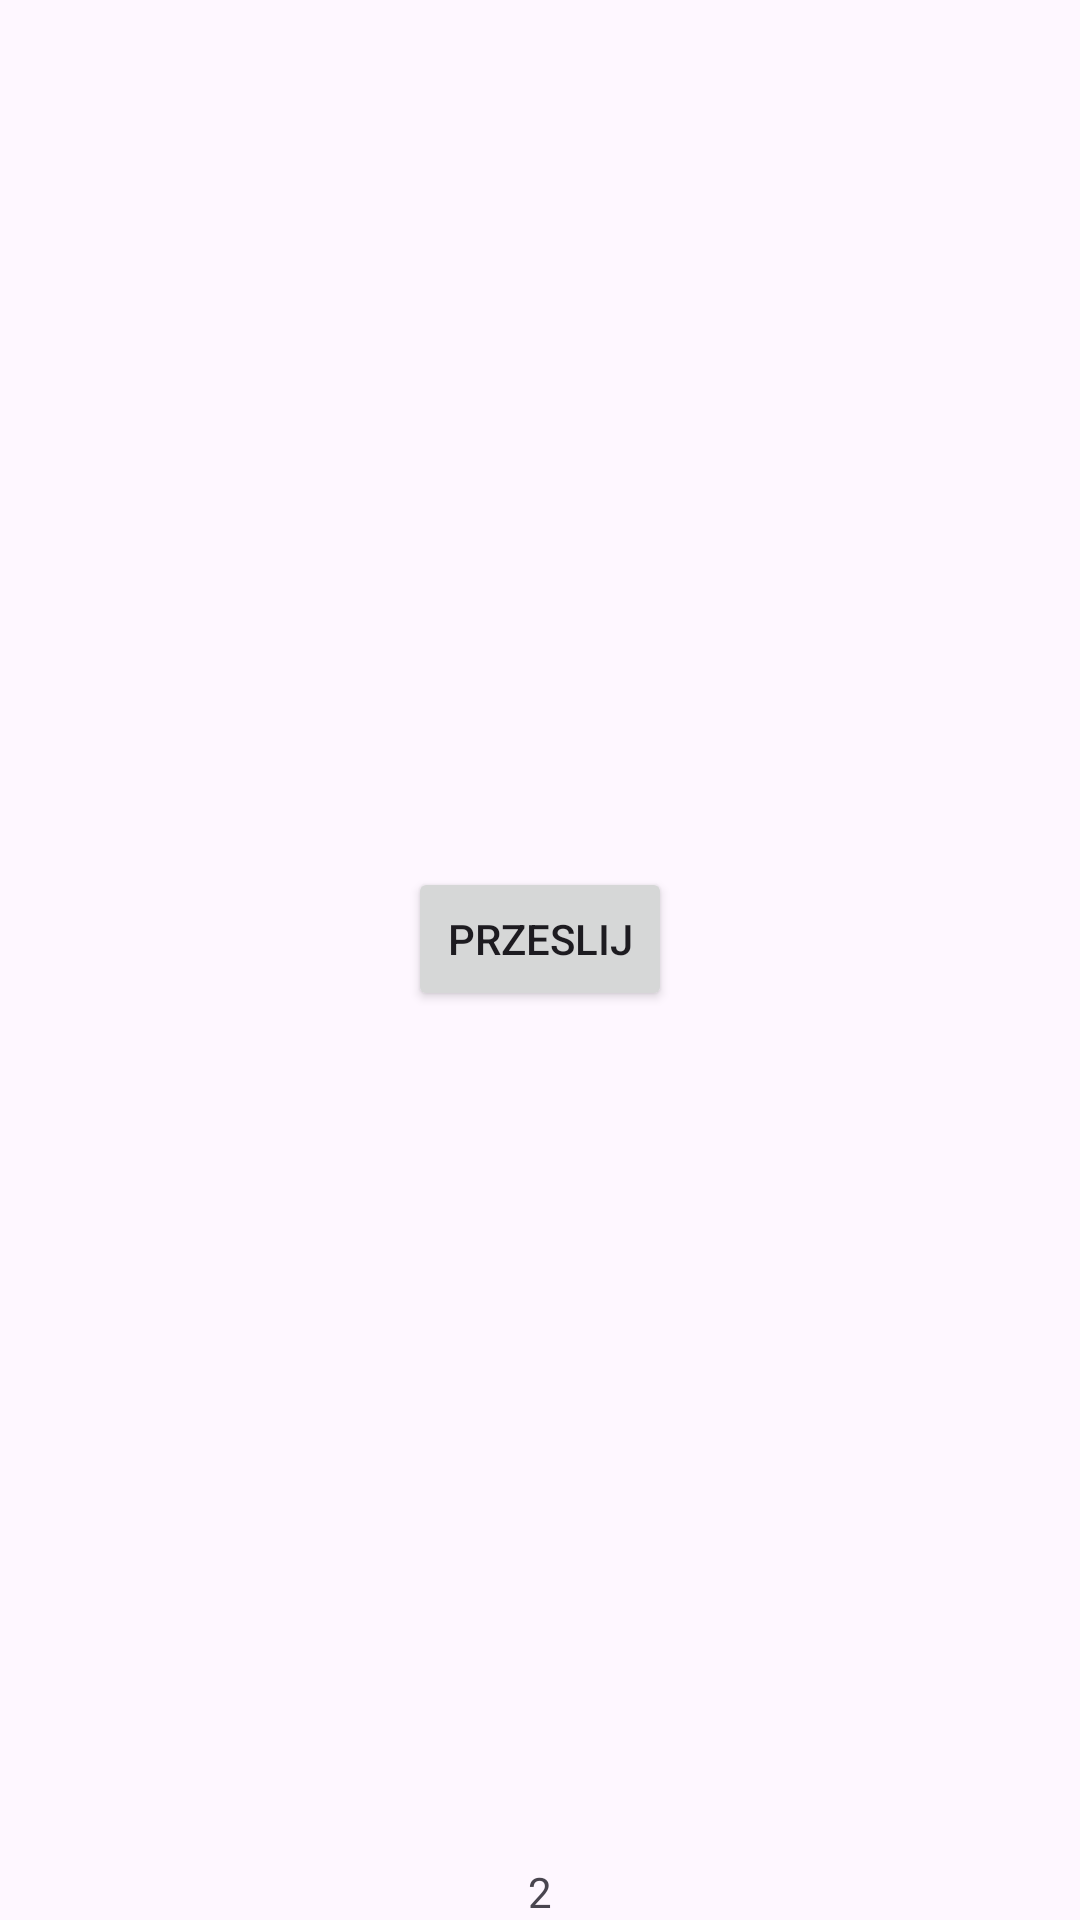

Here is an Android app screen rendered from its layout file. Give the layout XML and the strings, colors and styles it references.
<!-- AndroidManifest.xml: application theme Theme.Chatmyself -->
<!-- res/layout/activity_main2.xml -->
<?xml version="1.0" encoding="utf-8"?>
<androidx.constraintlayout.widget.ConstraintLayout
    xmlns:android="http://schemas.android.com/apk/res/android"
    xmlns:tools="http://schemas.android.com/tools"
    xmlns:app="http://schemas.android.com/apk/res-auto"
    android:id="@+id/main"
    android:layout_width="match_parent"
    android:layout_height="match_parent"
    tools:context=".MainActivity2">

    <TextView
        android:id="@+id/sms2"
        android:layout_width="505dp"
        android:layout_height="249dp"
        android:layout_margin="40sp"
        android:text="cos"
        app:layout_constraintEnd_toEndOf="parent"
        app:layout_constraintStart_toStartOf="parent"
        app:layout_constraintTop_toTopOf="parent" />

    <TextView
        android:id="@+id/textView"
        android:layout_width="wrap_content"
        android:layout_height="wrap_content"
        android:text="2"
        app:layout_constraintBottom_toBottomOf="parent"
        app:layout_constraintEnd_toEndOf="parent"
        app:layout_constraintStart_toStartOf="parent" />

    <Button
        android:id="@+id/button2"
        android:layout_width="wrap_content"
        android:layout_height="wrap_content"
        android:text="Przeslij"
        app:layout_constraintEnd_toEndOf="parent"
        app:layout_constraintStart_toStartOf="parent"
        app:layout_constraintTop_toBottomOf="@+id/sms2" />
</androidx.constraintlayout.widget.ConstraintLayout>
<!-- resources referenced by this layout -->
<resources>
  <style name="Theme.Chatmyself" parent="Base.Theme.Chatmyself" />
  <style name="Base.Theme.Chatmyself" parent="Theme.Material3.DayNight.NoActionBar">
          
          
      </style>
</resources>
